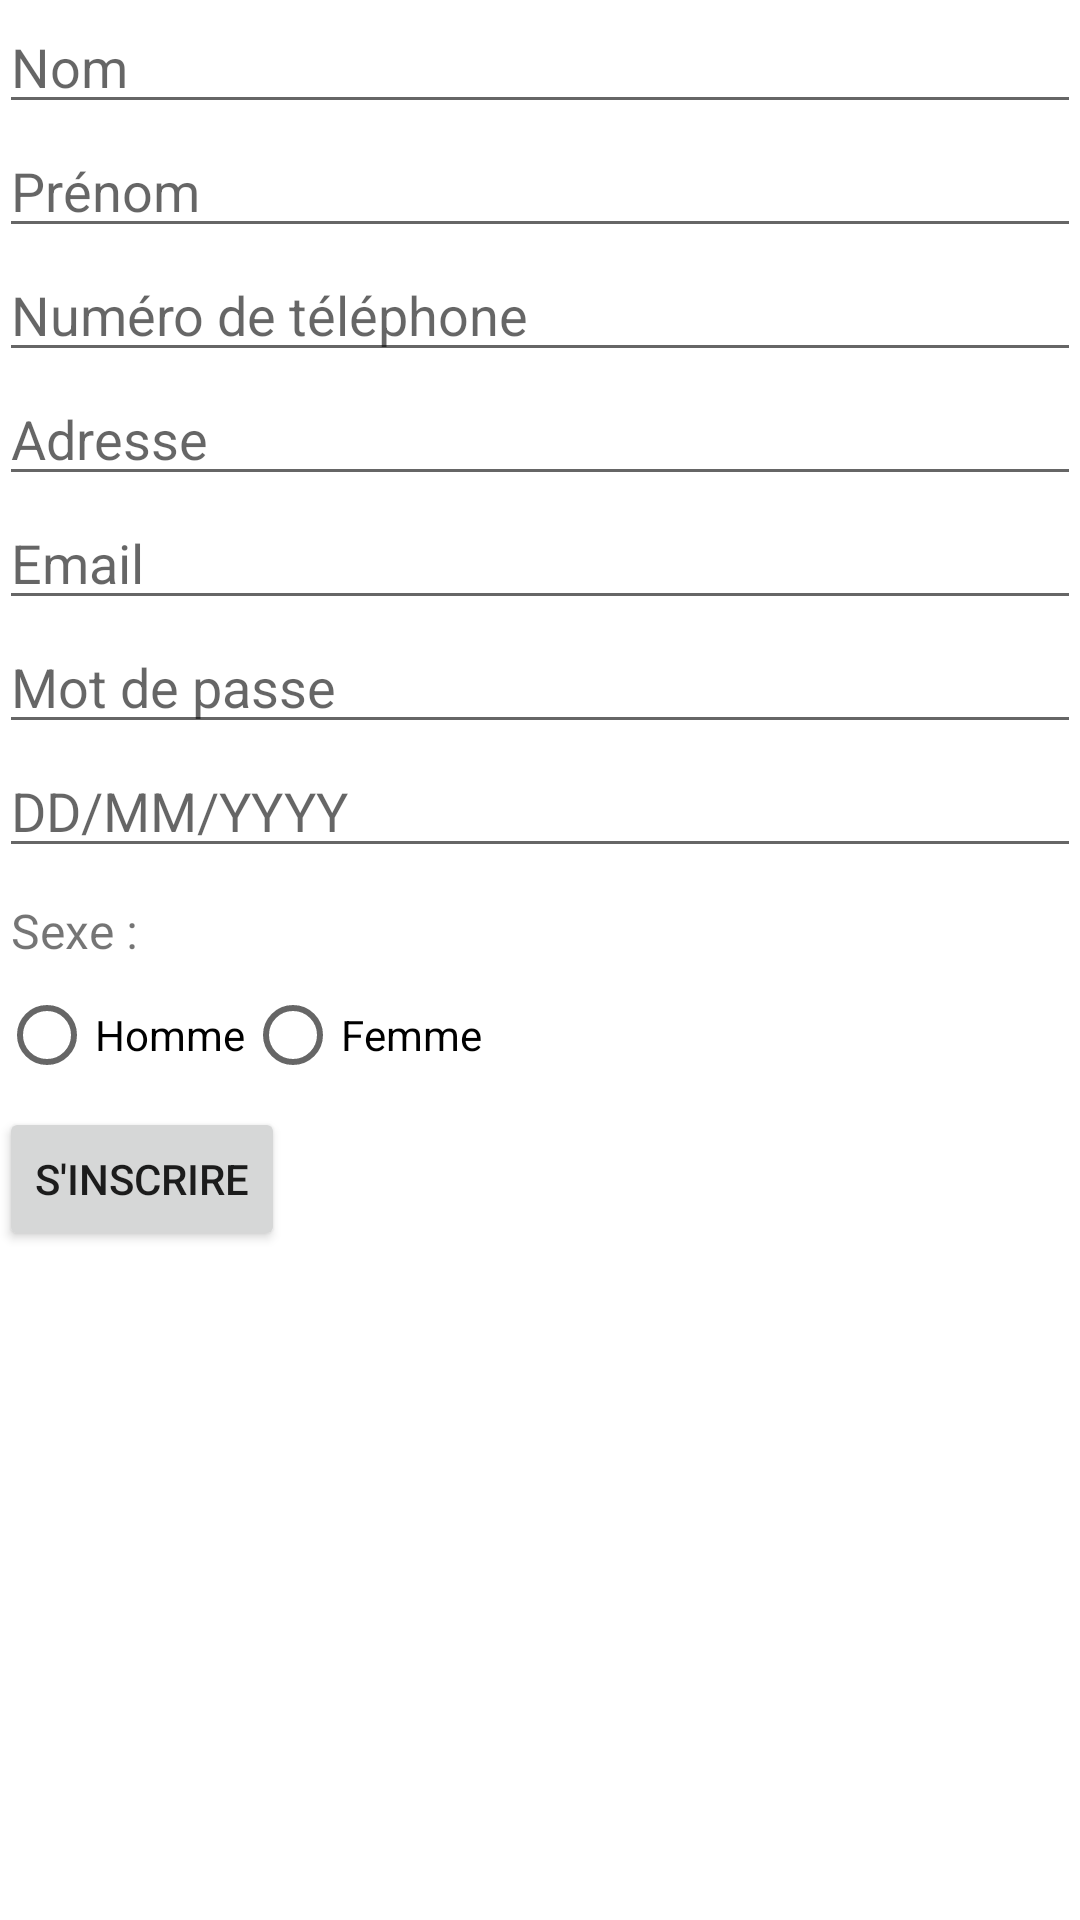

Here is an Android app screen rendered from its layout file. Give the layout XML and the strings, colors and styles it references.
<!-- AndroidManifest.xml: application theme Theme.Mkjli -->
<!-- res/layout/activity_register.xml -->
<?xml version="1.0" encoding="utf-8"?>
<RelativeLayout xmlns:android="http://schemas.android.com/apk/res/android"
    xmlns:tools="http://schemas.android.com/tools"
    android:layout_width="match_parent"
    android:layout_height="match_parent"
    android:paddingLeft="@dimen/activity_horizontal_margin"
    android:paddingRight="@dimen/activity_horizontal_margin"
    android:paddingTop="@dimen/activity_vertical_margin"
    android:paddingBottom="@dimen/activity_vertical_margin"
    tools:context=".RegisterActivity">

    <EditText
        android:id="@+id/editTextNom"
        android:layout_width="match_parent"
        android:layout_height="wrap_content"
        android:hint="Nom"/>

    <EditText
        android:id="@+id/editTextPrenom"
        android:layout_width="match_parent"
        android:layout_height="wrap_content"
        android:layout_below="@id/editTextNom"
        android:hint="Prénom"/>

    <EditText
        android:id="@+id/editTextNumTelephone"
        android:layout_width="match_parent"
        android:layout_height="wrap_content"
        android:layout_below="@id/editTextPrenom"
        android:inputType="phone"
        android:hint="Numéro de téléphone"/>

    <EditText
        android:id="@+id/editTextAdresse"
        android:layout_width="match_parent"
        android:layout_height="wrap_content"
        android:layout_below="@id/editTextNumTelephone"
        android:hint="Adresse"/>

    <EditText
        android:id="@+id/editTextEmail"
        android:layout_width="match_parent"
        android:layout_height="wrap_content"
        android:layout_below="@id/editTextAdresse"
        android:inputType="textEmailAddress"
        android:hint="Email"/>

    <EditText
        android:id="@+id/editTextPassword"
        android:layout_width="match_parent"
        android:layout_height="wrap_content"
        android:layout_below="@id/editTextEmail"
        android:inputType="textPassword"
        android:hint="Mot de passe"/>



    <EditText
        android:id="@+id/editTextDateNaissance"
        android:layout_width="match_parent"
        android:layout_height="wrap_content"
        android:layout_below="@id/editTextPassword"
        android:inputType="date"
        android:hint="DD/MM/YYYY"
        />




    <TextView
        android:id="@+id/textViewSexe"
        android:layout_width="wrap_content"
        android:layout_marginTop="10dp"
        android:layout_height="wrap_content"
        android:layout_marginLeft="4dp"
        android:layout_below="@id/editTextDateNaissance"
        android:text="Sexe : "
        android:textSize="16sp"/>

    <RadioGroup
        android:id="@+id/radioGroupSexe"
        android:layout_width="match_parent"
        android:layout_height="wrap_content"
        android:layout_below="@id/textViewSexe"
        android:orientation="horizontal">

        <RadioButton
            android:id="@+id/radioButtonHomme"
            android:layout_width="wrap_content"
            android:layout_height="wrap_content"
            android:text="Homme"/>

        <RadioButton
            android:id="@+id/radioButtonFemme"
            android:layout_width="wrap_content"
            android:layout_height="wrap_content"
            android:text="Femme"/>

    </RadioGroup>

    <Button
        android:id="@+id/buttonRegister"
        android:layout_width="wrap_content"
        android:layout_height="wrap_content"
        android:layout_below="@id/radioGroupSexe"
        android:layout_alignParentStart="true"
        android:text="S'inscrire"/>

</RelativeLayout>
<!-- resources referenced by this layout -->
<resources>
  <style name="Theme.Mkjli" parent="Theme.MaterialComponents.DayNight.NoActionBar">
          
          <item name="colorPrimary">@color/light_bleu</item>
          <item name="colorPrimaryVariant">@color/purple_700</item>
          <item name="colorOnPrimary">@color/black</item>
          
          <item name="colorSecondary">@color/teal_200</item>
          <item name="colorSecondaryVariant">@color/teal_700</item>
          <item name="colorOnSecondary">@color/black</item>
          
          <item name="android:statusBarColor">@color/grey</item>
          
      </style>
  <color name="light_bleu">#2b7bef</color>
  <color name="purple_700">#FF3700B3</color>
  <color name="black">#FF000000</color>
  <color name="teal_200">#FF03DAC5</color>
  <color name="teal_700">#FF018786</color>
  <color name="grey">#d2d2d2</color>
</resources>
